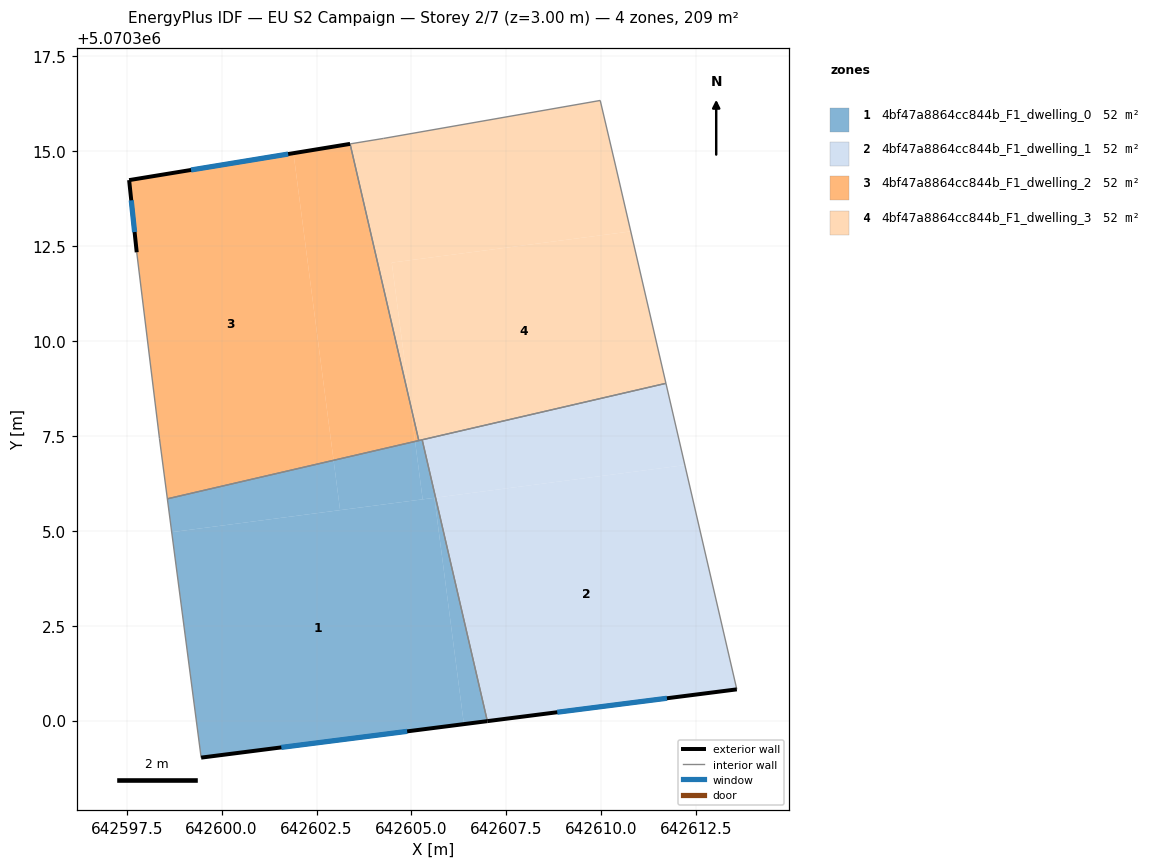
=== STOREY PLAN SPEC (per zone: floor XY polygon, exterior-wall plan segments, windows/doors) ===
zone 1: 4bf47a8864cc844b_F1_dwelling_0  (52.3 m²)
  floor: (642606.38, 5070299.91) (642605.60, 5070305.87) (642598.69, 5070304.96) (642599.46, 5070299.03)
  floor: (642603.12, 5070305.54) (642602.95, 5070306.86) (642598.57, 5070305.84) (642598.69, 5070304.96)
  floor: (642607.00, 5070299.99) (642605.64, 5070305.87) (642605.60, 5070305.87) (642606.38, 5070299.91)
  floor: (642605.64, 5070305.87) (642605.28, 5070307.40) (642605.19, 5070307.38) (642605.10, 5070307.35) (642605.30, 5070305.83)
  floor: (642605.30, 5070305.83) (642605.10, 5070307.35) (642602.95, 5070306.86) (642603.12, 5070305.54)
  exterior wall: (642607.00, 5070299.99) – (642599.46, 5070299.03)  [7.6 m]
    window: (642604.89, 5070299.72) – (642601.57, 5070299.29)  [4.4 m²]
  interior walls: 4
zone 2: 4bf47a8864cc844b_F1_dwelling_1  (52.3 m²)
  floor: (642613.57, 5070300.82) (642612.20, 5070306.73) (642605.64, 5070305.87) (642607.00, 5070299.99)
  floor: (642612.20, 5070306.73) (642611.70, 5070308.88) (642605.28, 5070307.40) (642605.64, 5070305.87)
  exterior wall: (642613.57, 5070300.82) – (642607.00, 5070299.99)  [6.6 m]
    window: (642611.73, 5070300.59) – (642608.84, 5070300.22)  [3.8 m²]
  interior walls: 3
zone 3: 4bf47a8864cc844b_F1_dwelling_2  (52.3 m²)
  floor: (642602.95, 5070306.86) (642601.89, 5070314.95) (642597.56, 5070314.24) (642597.76, 5070312.34) (642598.36, 5070307.43) (642598.57, 5070305.84)
  floor: (642605.10, 5070307.35) (642604.96, 5070308.37) (642603.38, 5070315.19) (642601.89, 5070314.95) (642602.95, 5070306.86)
  floor: (642605.19, 5070307.38) (642604.96, 5070308.37) (642605.10, 5070307.35)
  exterior wall: (642597.76, 5070312.34) – (642597.56, 5070314.24)  [1.9 m]
    window: (642597.71, 5070312.87) – (642597.62, 5070313.70)  [1.1 m²]
  exterior wall: (642597.56, 5070314.24) – (642603.38, 5070315.19)  [5.9 m]
    window: (642599.19, 5070314.50) – (642601.75, 5070314.92)  [3.4 m²]
  interior walls: 4
zone 4: 4bf47a8864cc844b_F1_dwelling_3  (52.3 m²)
  floor: (642611.70, 5070308.88) (642610.78, 5070312.89) (642604.48, 5070312.06) (642604.96, 5070308.37) (642605.19, 5070307.38)
  floor: (642610.78, 5070312.89) (642610.37, 5070314.63) (642609.97, 5070316.33) (642604.27, 5070315.34) (642603.38, 5070315.19) (642604.96, 5070308.37) (642604.48, 5070312.06)
  interior walls: 7

=== DERIVED (storey summary) ===
Building: EU S2 Campaign
Storey: 2 of 7  (floor level z = 3.00 m)
Storey gross floor area: 209.3 m²
Zones on this storey: 4
  - 4bf47a8864cc844b_F1_dwelling_0: floor 52.3 m²; exterior wall 7.6 m (22.8 m²); 1 window(s) 4.4 m²; WWR 19.3%
  - 4bf47a8864cc844b_F1_dwelling_1: floor 52.3 m²; exterior wall 6.6 m (19.9 m²); 1 window(s) 3.8 m²; WWR 19.3%
  - 4bf47a8864cc844b_F1_dwelling_2: floor 52.3 m²; exterior wall 7.8 m (23.4 m²); 2 window(s) 4.5 m²; WWR 19.3%
  - 4bf47a8864cc844b_F1_dwelling_3: floor 52.3 m²
Zone adjacency (shared interzone walls):
  - 4bf47a8864cc844b_F1_dwelling_0 ↔ 4bf47a8864cc844b_F1_dwelling_1
  - 4bf47a8864cc844b_F1_dwelling_0 ↔ 4bf47a8864cc844b_F1_dwelling_2
  - 4bf47a8864cc844b_F1_dwelling_0 ↔ 4bf47a8864cc844b_F1_dwelling_3
  - 4bf47a8864cc844b_F1_dwelling_1 ↔ 4bf47a8864cc844b_F1_dwelling_3
  - 4bf47a8864cc844b_F1_dwelling_2 ↔ 4bf47a8864cc844b_F1_dwelling_3